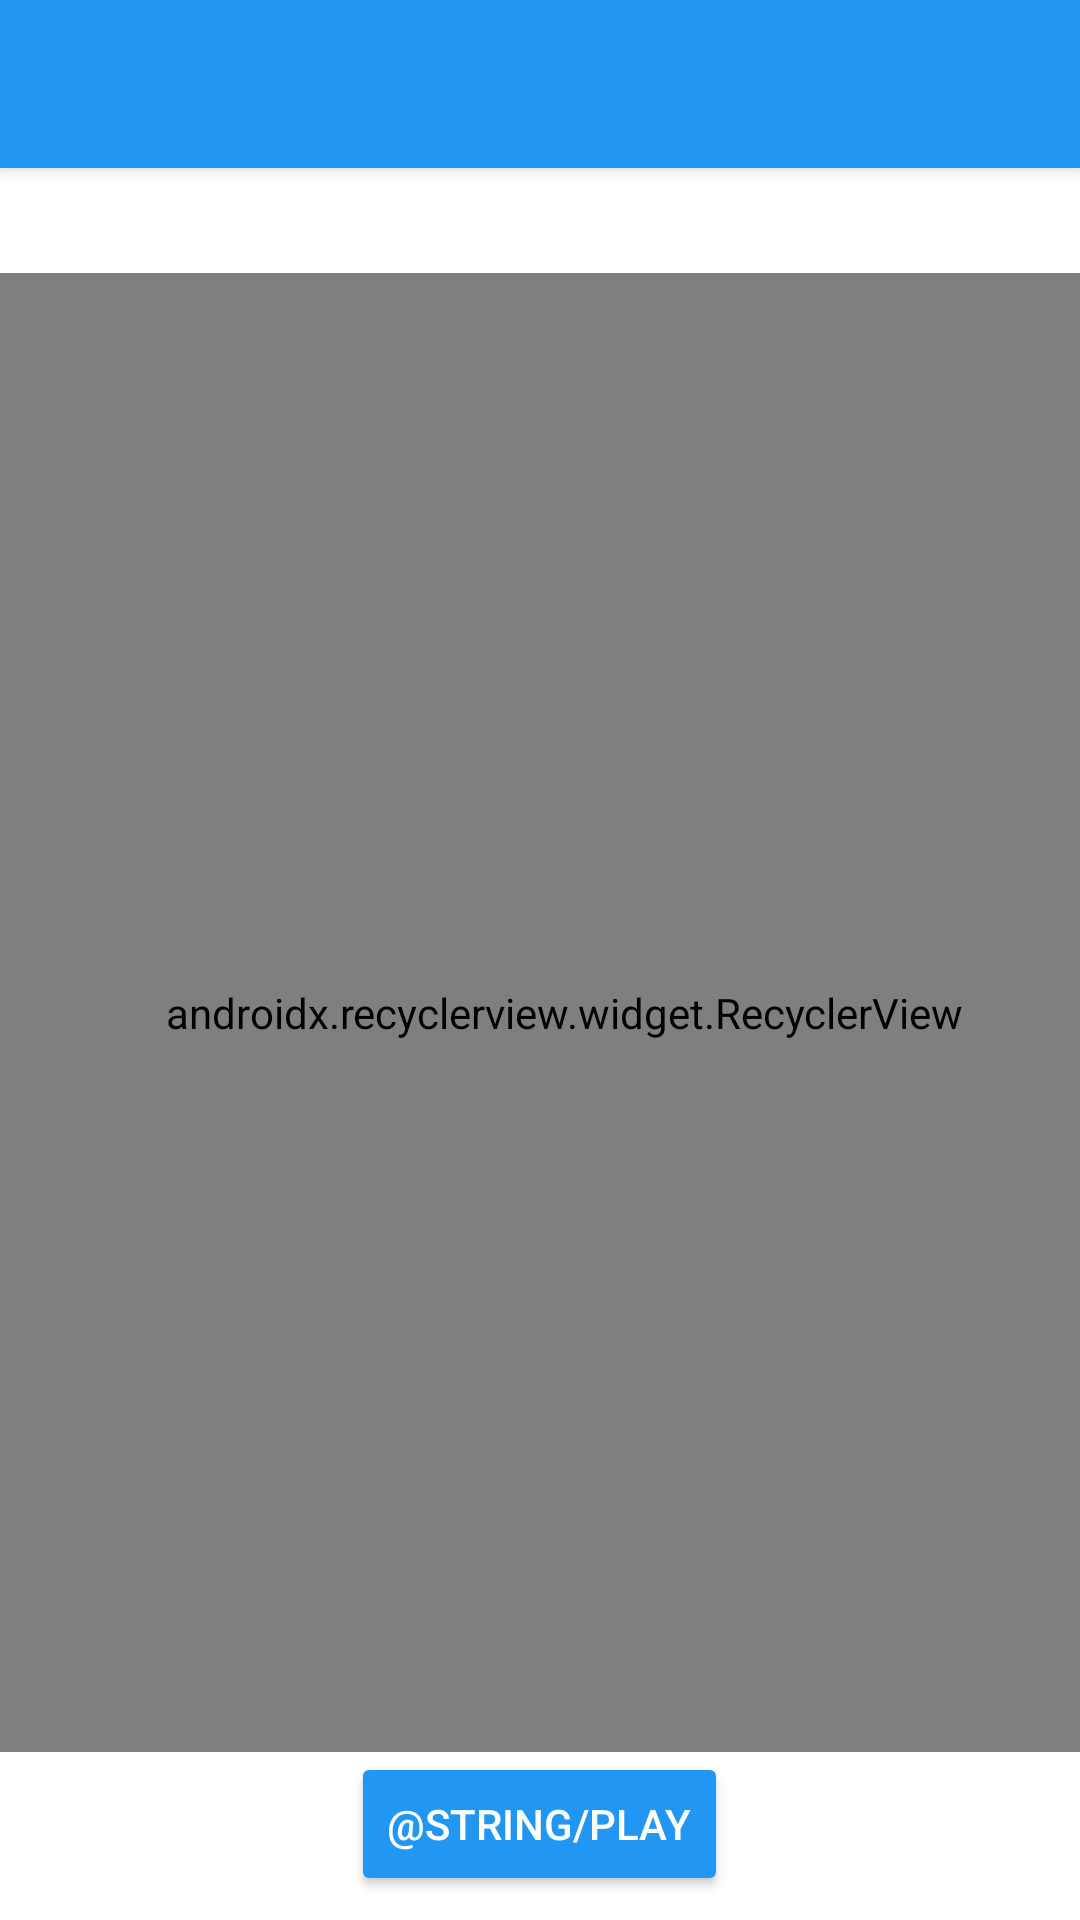

Produce the Android XML layout that renders to this screen, including the resource entries it uses.
<!-- AndroidManifest.xml: application theme AppTheme -->
<!-- res/layout/fragment_info_game.xml -->
<?xml version="1.0" encoding="utf-8"?>
<layout xmlns:android="http://schemas.android.com/apk/res/android"
    xmlns:app="http://schemas.android.com/apk/res-auto">

    <data>

        <variable
            name="spins"
            type="com.borama.zesb.nhameykorban.viewmodels.SpinsViewModel" />

        <variable
            name="view"
            type="com.borama.zesb.nhameykorban.ui.fragment.InfoGameDialogFragment" />
    </data>

    <android.support.design.widget.CoordinatorLayout
        android:layout_width="match_parent"
        android:layout_height="match_parent"
        android:background="@color/white"
        android:fitsSystemWindows="true"
        android:theme="@style/AppTheme.NoActionBar">

        <android.support.design.widget.AppBarLayout
            android:layout_width="match_parent"
            android:layout_height="wrap_content"
            android:theme="@style/AppTheme.AppBarOverlay">

            <android.support.v7.widget.Toolbar
                android:id="@+id/toolbarInfo"
                android:layout_width="match_parent"
                android:layout_height="?actionBarSize"
                android:background="?attr/colorPrimary"
                app:popupTheme="@style/AppTheme.PopupOverlay" />
        </android.support.design.widget.AppBarLayout>

        <android.support.v7.widget.LinearLayoutCompat
            android:layout_width="match_parent"
            android:layout_height="match_parent"
            android:orientation="vertical"
            android:paddingBottom="8dp"
            app:layout_behavior="@string/appbar_scrolling_view_behavior">

            <android.support.v7.widget.AppCompatTextView
                android:id="@+id/txv_Game_Message"
                android:layout_width="wrap_content"
                android:layout_height="wrap_content"
                android:padding="8dp"/>

            <android.support.v7.widget.RecyclerView
                android:layout_width="match_parent"
                android:layout_height="0dp"
                android:layout_weight="1"
                android:paddingLeft="@dimen/fab_margin"
                app:itemSpace="@{8}"
                app:itemViewBinder="@{view.itemViewBinder}"
                app:items="@{spins.items}"
                app:layoutManager="android.support.v7.widget.LinearLayoutManager" />

            <android.support.v7.widget.AppCompatButton
                android:id="@+id/btn_Play_Game"
                android:layout_width="wrap_content"
                android:layout_height="wrap_content"
                android:layout_gravity="center"
                android:text="@string/play"
                android:textColor="@color/white"
                android:theme="@style/ButtonPrimary" />

        </android.support.v7.widget.LinearLayoutCompat>


    </android.support.design.widget.CoordinatorLayout>
</layout>
<!-- resources referenced by this layout -->
<resources>
  <color name="white">#FFFFFF</color>
  <dimen name="fab_margin">16dp</dimen>
  <string name="play">លេង</string>
  <style name="AppTheme.AppBarOverlay" parent="ThemeOverlay.AppCompat.Dark.ActionBar" />
  <style name="AppTheme.NoActionBar">
          <item name="windowActionBar">false</item>
          <item name="windowNoTitle">true</item>
      </style>
  <style name="AppTheme.PopupOverlay" parent="ThemeOverlay.AppCompat.Light" />
  <style name="ButtonPrimary" parent="Widget.AppCompat.Button">
          <item name="colorButtonNormal">@color/colorPrimary</item>
      </style>
  <style name="AppTheme" parent="Theme.AppCompat.Light.DarkActionBar">
          
          <item name="colorPrimary">@color/colorPrimary</item>
          <item name="colorPrimaryDark">@color/colorPrimaryDark</item>
          <item name="colorAccent">@color/colorAccent</item>
          <item name="android:windowBackground">@color/white</item>
          <item name="android:textColor">@color/black</item>
      </style>
  <color name="colorPrimary">#2196f3</color>
  <color name="colorPrimaryDark">#1e87db</color>
  <color name="colorAccent">#2196f3</color>
  <color name="black">#000000</color>
</resources>
